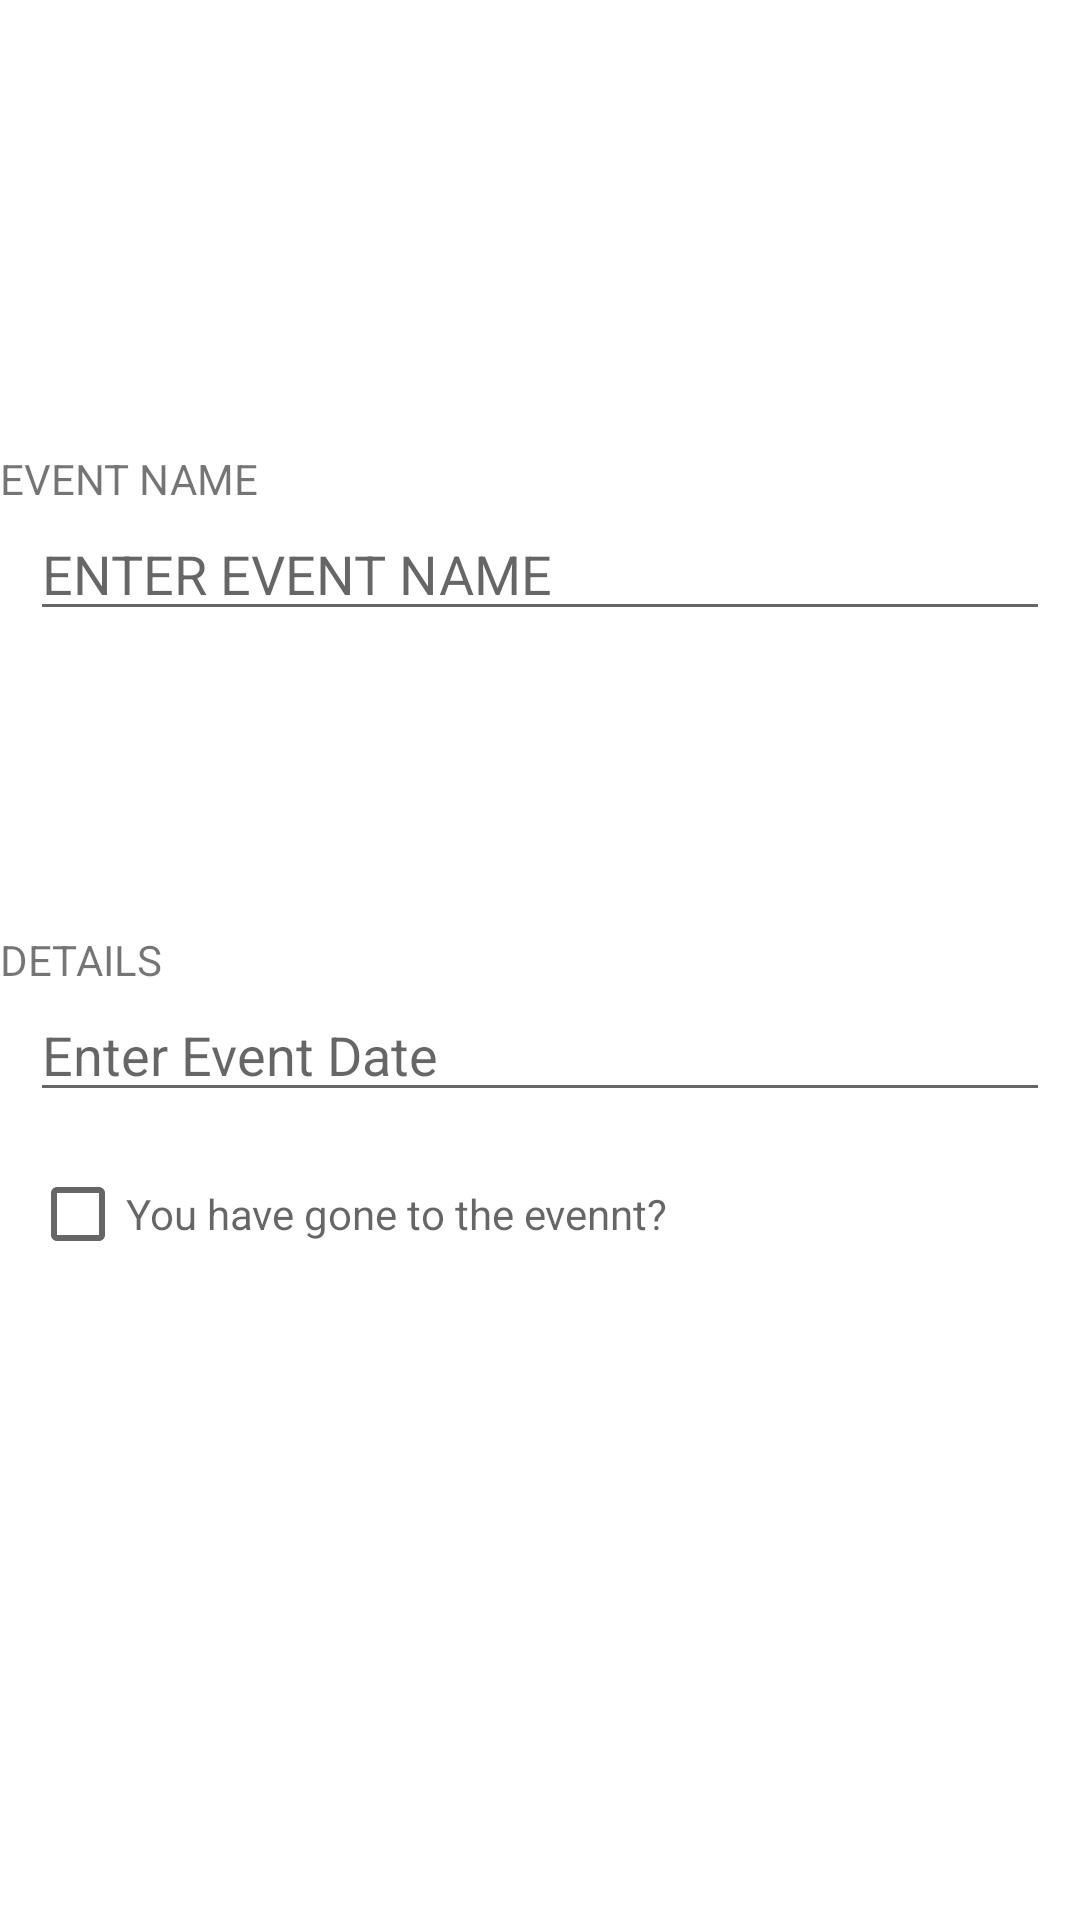

Android layout source for this screen:
<!-- AndroidManifest.xml: application theme Theme.EventCalender -->
<!-- res/layout/fragment_event.xml -->
<?xml version="1.0" encoding="utf-8"?>
<LinearLayout xmlns:android="http://schemas.android.com/apk/res/android"
    android:orientation="vertical"
    android:layout_width="match_parent"
    android:layout_height="match_parent">

    <TextView
        android:layout_width="match_parent"
        android:layout_height="wrap_content"
        android:text="@string/txt_page_event_name"
        android:layout_marginTop="150dp" />
    
    <EditText
        android:layout_width="match_parent"
        android:layout_height="wrap_content"
        android:hint="@string/hint_page_event_name"
        android:id="@+id/_edit_page_event_name"
        android:layout_marginLeft="10dp"
        android:layout_marginRight="10dp"

        />

    <TextView
        android:layout_width="match_parent"
        android:layout_height="wrap_content"
        android:text="@string/txt_page_event_detail"
        android:layout_marginTop="100dp" />

    <EditText
        android:layout_width="match_parent"
        android:layout_height="wrap_content"
        android:hint="@string/hint_page_event_date"
        android:id="@+id/_edit_page_event_date"
        android:inputType="date"
        android:layout_marginLeft="10dp"
        android:layout_marginRight="10dp"

        />

    <CheckBox
        android:layout_width="wrap_content"
        android:layout_height="wrap_content"
        android:hint="@string/hint_page_event_isGone"
        android:id="@+id/chk_page_event_gone"
        android:layout_marginLeft="10dp"
        android:layout_marginRight="10dp"
        android:layout_marginTop="10dp"

        />
   

</LinearLayout>
<!-- resources referenced by this layout -->
<resources>
  <string name="hint_page_event_date">Enter Event Date</string>
  <string name="hint_page_event_isGone">You have gone to the evennt?</string>
  <string name="hint_page_event_name">ENTER EVENT NAME</string>
  <string name="txt_page_event_detail">DETAILS</string>
  <string name="txt_page_event_name">EVENT NAME</string>
  <style name="Theme.EventCalender" parent="Theme.MaterialComponents.DayNight.DarkActionBar">
          
          <item name="colorPrimary">@color/purple_500</item>
          <item name="colorPrimaryVariant">@color/purple_700</item>
          <item name="colorOnPrimary">@color/white</item>
          
          <item name="colorSecondary">@color/teal_200</item>
          <item name="colorSecondaryVariant">@color/teal_700</item>
          <item name="colorOnSecondary">@color/black</item>
          
          <item name="android:statusBarColor" tools:targetApi="l">?attr/colorPrimaryVariant</item>
          
      </style>
  <!-- not gathered from this repository: default colours our renderer supplied (Android Studio template values) -->
  <color name="purple_500">#FF6200EE</color>
  <color name="purple_700">#FF3700B3</color>
  <color name="teal_200">#FF03DAC5</color>
  <color name="teal_700">#FF018786</color>
  <color name="black">#FF000000</color>
  <color name="white">#FFFFFFFF</color>
</resources>
